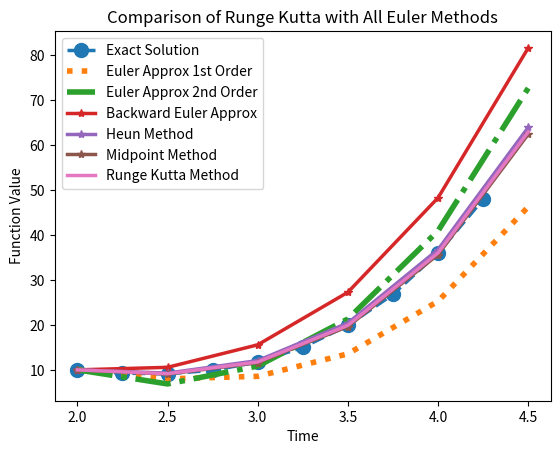

The matplotlib source for this figure:
# -*- coding: utf-8 -*-
"""
Created on Fri May 27 03:01:12 2022
@author: Nagarajan Raghavan
Course: 30.100 CaDDE

"""

import matplotlib.pyplot as plt
import numpy as np

# Independent Variable: t
# Dependent Variable: y

# Define Your Functional Form of dy/dt

def dy_dt(t,y_t):
       return t**3 - 5*t - 2

# Define Your Functional Form of the Solution y(t)
# Here, let us first assume that we can solve the ODE, so we know the exact solution to it

def y(t):
         return t**4/4 - 5/2*t**2 - 2*t + 20

# Define the time range (range of independent variable) for the analysis

t_range = (2,4.5)

# Define the starting point of the analysis: (t0, y0)

initial_value_pair = (t_range[0],10)

# Make figure background white in color

figure = plt.figure(facecolor="white")

# Let us first plot out the exact solution (because we know it!)

# Breakdown the t-axis into fine points and compute the TRUE VALUE of y at each point

exact_t_range = np.arange(t_range[0],t_range[1],(t_range[1]-t_range[0])/10)
exact_y_vals = y(exact_t_range)

# Plot out the exact solution
plt.plot(exact_t_range,exact_y_vals, linestyle='--', marker='o', markersize=10, linewidth=2.5, label="Exact Solution")  

# NUMERICAL ANALYSIS BEGINS HERE!
# Let us explore the FORWARD EULER Approach

# Define the step size of analysis, this will DIRECTLY IMPACT on the ACCURACY of NUMERICAL METHOD
euler_stepsize = 0.5
backeuler_stepsize = 0.5
midpoint_stepsize = 0.5
heun_stepsize = 0.5
runge_kutta_stepsize = 0.5

h=euler_stepsize

# Breakdown the t-axis into fine points (you can ideally use the already defined time range earlier)
euler_t_range = np.arange(t_range[0],t_range[1]+h/1000., h)

# Initialize the first value of predicted y at (t0, y0)
euler_y_vals = np.array([initial_value_pair[1]])

# Initialize the first value of predicted y at (t0, y0)
euler_y_vals_2nd_Order = np.array([initial_value_pair[1]])

# Let us start from left end and go to the right end of the time range (independent variable)
for k in euler_t_range:
        if k == t_range[0]:
                # Do not do anything at first time step    
                continue
        else:
                 # EULER Formula here - compute new y from previous y (latest known value of y at previous time point (k-h))
                 # Array with [-1] refers to the last value currently in the array
                 # (k-h) refers to the immediate previous point of analysis
                 
                 # FIRST ORDER
                 next_entry = euler_y_vals[-1] + h*dy_dt(k-h,euler_y_vals[-1])
                 
                 # Add in newly computed estimate of y(t=k) at time stamp (k) to the array
                 euler_y_vals = np.append (euler_y_vals, next_entry)
                 
                 # SECOND ORDER
                 next_entry = euler_y_vals[-1] + h*dy_dt(k-h,euler_y_vals[-1]) + h*h/2*(3*(k-h)**2-5)
                 
                 # Add in newly computed estimate of y(t=k) at time stamp (k) to the array
                 euler_y_vals_2nd_Order = np.append (euler_y_vals_2nd_Order, next_entry)

# Plot out the numerical solution using EULER Method
plt.plot(euler_t_range,euler_y_vals, linewidth=4, linestyle = 'dotted', label="Euler Approx 1st Order")
plt.plot(euler_t_range,euler_y_vals_2nd_Order, linewidth=4, linestyle = 'dashdot', label="Euler Approx 2nd Order")

#Draw Backward Euler solution

h=backeuler_stepsize
backeuler_t_range = np.arange(t_range[0],t_range[1]+h/1000., h)
backeuler_y_vals = np.array([initial_value_pair[1]])

for k in backeuler_t_range:
        if k == t_range[0]:
                continue
        else:
                next_entry = backeuler_y_vals[-1] + h*dy_dt(k,euler_y_vals[-1]+ h*dy_dt(k-h,euler_y_vals[-1]))
                backeuler_y_vals = np.append (backeuler_y_vals, next_entry)

plt.plot(backeuler_t_range,backeuler_y_vals, marker='*',linewidth=2.5, label="Backward Euler Approx")
plt.xlabel('time')
plt.ylabel('y(t)')
plt.title("Comparison of True and Approx Solution to the ODE")
plt.legend(loc="upper left")

#Draw Heun's Predictor-Corrector solution

h=heun_stepsize
heun_t_range=np.arange(t_range[0],t_range[1]+h/1000.,h)
heun_y_vals=np.array([initial_value_pair[1]])

for k in heun_t_range:
        if k == t_range[0]:
                continue
        else:
                next_entry = heun_y_vals[-1] + h/2*((dy_dt(k-h,heun_y_vals[-1])+(dy_dt(k,heun_y_vals[-1] + h*dy_dt(k-h,heun_y_vals[-1])))))
                heun_y_vals = np.append(heun_y_vals, next_entry)

plt.plot(heun_t_range, heun_y_vals, marker='*', linewidth=2.5, label="Heun Method")
#plt.xlim([0, 1])
#plt.ylim([0, 6])
plt.xlabel('time')
plt.ylabel('y(t)')
plt.title("Comparison of True and Approx Solution to the ODE")
plt.legend(loc="upper left")

# Draw Midpoint solution

h=midpoint_stepsize
midpoint_t_range=np.arange(t_range[0],t_range[1]+h/1000.,h)
midpoint_y_vals=np.array([initial_value_pair[1]])

for k in midpoint_t_range:
        if k == t_range[0]:
                continue
        else:
                next_entry = midpoint_y_vals[-1] + h*dy_dt(k-h+h/2,midpoint_y_vals[-1] + h/2*dy_dt(k-h,midpoint_y_vals[-1]))
                midpoint_y_vals = np.append(midpoint_y_vals, next_entry)

plt.plot(midpoint_t_range, midpoint_y_vals, marker='*', linewidth=2.5, label="Midpoint Method")
plt.xlabel('time')
plt.ylabel('y(t)')
plt.title("Comparison of True and Approx Solution to the ODE")
plt.legend(loc="upper left")

#Draw Runge-Kutta solution

h=runge_kutta_stepsize
rk_t_range = np.arange(t_range[0],t_range[1]+h/1000.,h)
rk_y_vals = np.array([initial_value_pair[1]])

for k in rk_t_range:
        if k==t_range[0]:
                continue
        else:
                k_1 = dy_dt(k-h,rk_y_vals[-1])
                k_2 = dy_dt(k-h + h/2, rk_y_vals[-1] + h/2*k_1)
                k_3 = dy_dt(k-h + h/2, rk_y_vals[-1] + h/2*k_2)
                k_4 = dy_dt(k-h + h, rk_y_vals[-1] + h*k_3)
                next_entry = rk_y_vals[-1] + 1./6*h*(k_1 + 2*k_2 + 2*k_3 + k_4)
                rk_y_vals = np.append(rk_y_vals, next_entry)

plt.plot(rk_t_range, rk_y_vals, linewidth=2.5, label="Runge Kutta Method")

plt.xlabel("Time")
plt.ylabel("Function Value")
plt.title("Comparison of Runge Kutta with All Euler Methods")
plt.legend(loc="upper left")
plt.show()